Run: headless pygame with SDL's dummy video driver; simulated clock (each Clock.tick advances the game by its frame time, no real sleeping); random seed 0; keys injected as events and as key.get_pressed() state; no mouse input.
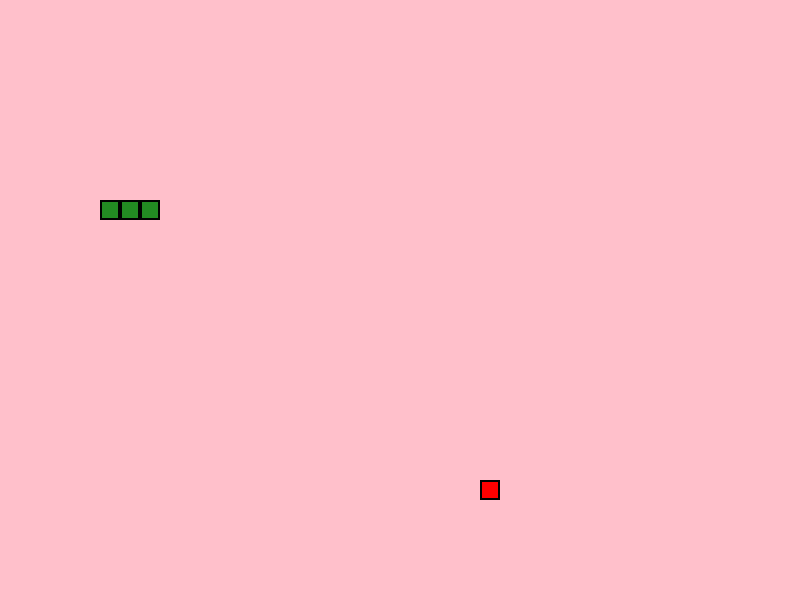
Frame 1 of 4 · flips 1–60 · no input
Frame 2 of 4 · flips 61–180 · tapped SPACE, RETURN · held RIGHT (→), D · screen unchanged from frame 1, image omitted
Frame 3 of 4 · flips 181–300 · held DOWN (↓), S · screen unchanged from frame 2, image omitted
Frame 4 of 4 · flips 301–420 · held LEFT (←), A, UP (↑), W · screen unchanged from frame 3, image omitted

The pygame program that drew these frames:

import pygame, random, sys

class FOOD:
    def __init__(self):
        self.randomize()

    def draw_food(self):
        food_rect = pygame.Rect(self.pos.x * cell_size,self.pos.y * cell_size, cell_size, cell_size)
        pygame.draw.rect(screen,'red',food_rect)
        pygame.draw.rect(screen,'black',food_rect,2)

    def randomize(self):
        self.pos = pygame.Vector2(random.randint(0,cell_numbersx -1), random.randint(0, cell_numbersy -1))

class SNAKE:
    def __init__(self):
        self.body = [pygame.Vector2(7,10), pygame.Vector2(6,10), pygame.Vector2(5,10)]
        self.direction = pygame.Vector2(1,0)
    def draw_snake(self):
        for block in self.body:
            snake_rect = pygame.Rect(block.x * cell_size,block.y * cell_size, cell_size, cell_size)
            pygame.draw.rect(screen,'forestgreen',snake_rect)
            pygame.draw.rect(screen,'black',snake_rect,2)

    def move(self):
        body_copy = self.body[:-1]
        body_copy.insert(0, self.body[0] + self.direction)
        self.body = body_copy[:]

class MAIN:
    def __init__(self):
        self.snake = SNAKE()
        self.food = FOOD()
        
cell_size = 20
cell_numbersx = 40
cell_numbersy = 30
Width = 800
Height = 600
pygame.init()
screen = pygame.display.set_mode((Width,Height))
running = True

food = FOOD()
snake = SNAKE()

SCREEN_UPDATE = pygame.USEREVENT
pygame.time.set_timer(SCREEN_UPDATE, 150)

while running:
    for e in pygame.event.get():
        if e.type == pygame.QUIT:
            running = False
        if e.type == SCREEN_UPDATE:
            snake.move()
        if e.type == pygame.KEYDOWN:
            if e.key == pygame.K_w:
                snake.direction = pygame.Vector2(0,-1)
            if e.key == pygame.K_s:
                snake.direction = pygame.Vector2(0,1)
            if e.key == pygame.K_a:
                snake.direction = pygame.Vector2(-1,0)
            if e.key == pygame.K_d:
                snake.direction = pygame.Vector2(1,0)
    screen.fill('pink')
    food.draw_food()
    snake.draw_snake()
    pygame.display.update()
pygame.quit()
sys.exit()
